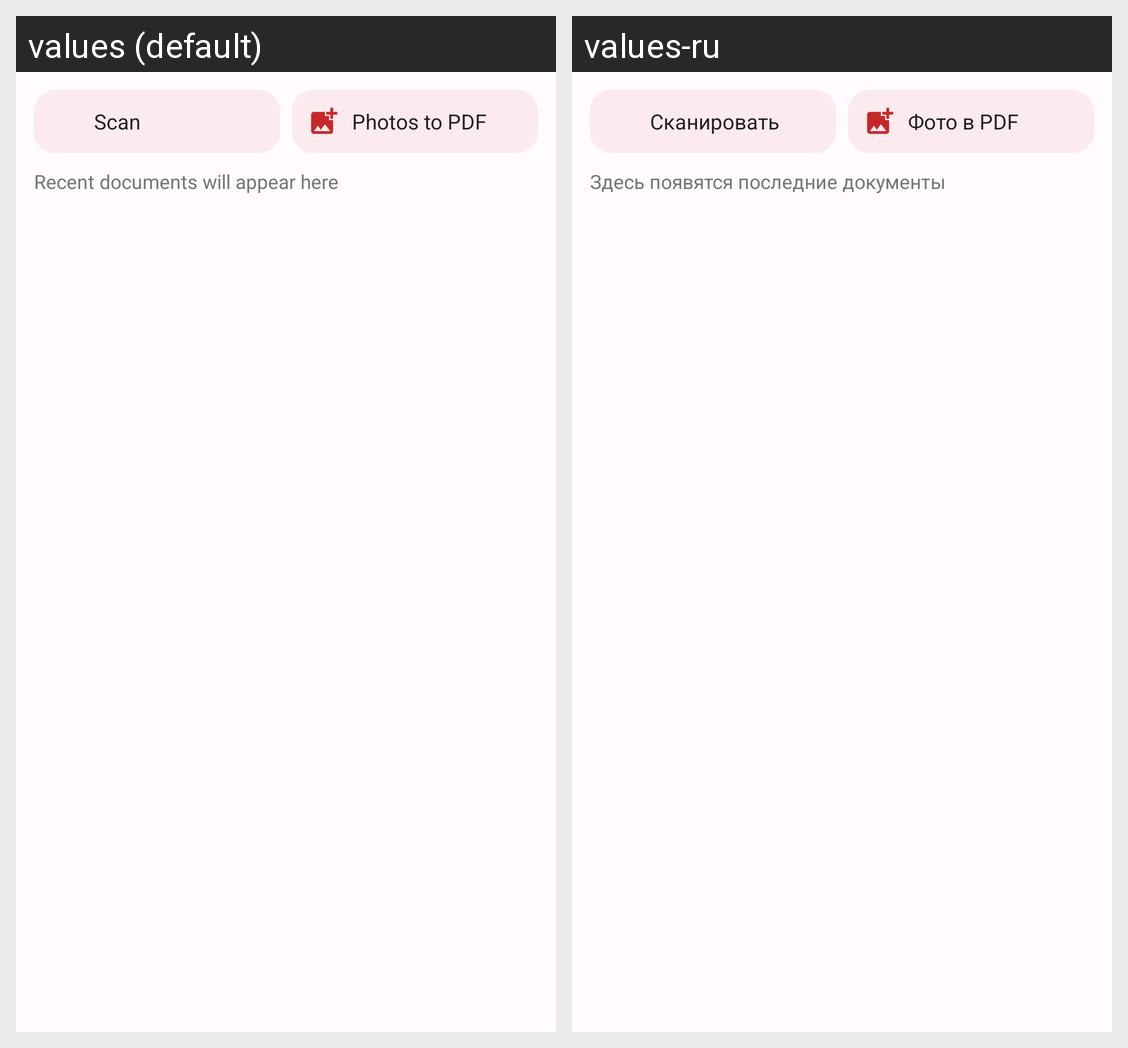

Translations of the strings shown on this Android screen, per locale in the grid:
Android screen res/layout/widget.xml rendered under 2 locales, left to right: values (default), values-ru. Device: Nexus 5 (rendered at 1080×1920; each locale shown at half size, 540×960, under a caption strip naming it); theme Theme.PdfDoc.
Strings drawn on this screen, with the default value and each locale's value (text and hints the layout hard-codes, and strings that could not be matched under every locale, appear in the picture but are not listed):

home_scan
  values: Scan
  values-ru: Сканировать

home_images_to_pdf
  values: Photos to PDF
  values-ru: Фото в PDF

widget_empty
  values: Recent documents will appear here
  values-ru: Здесь появятся последние документы
